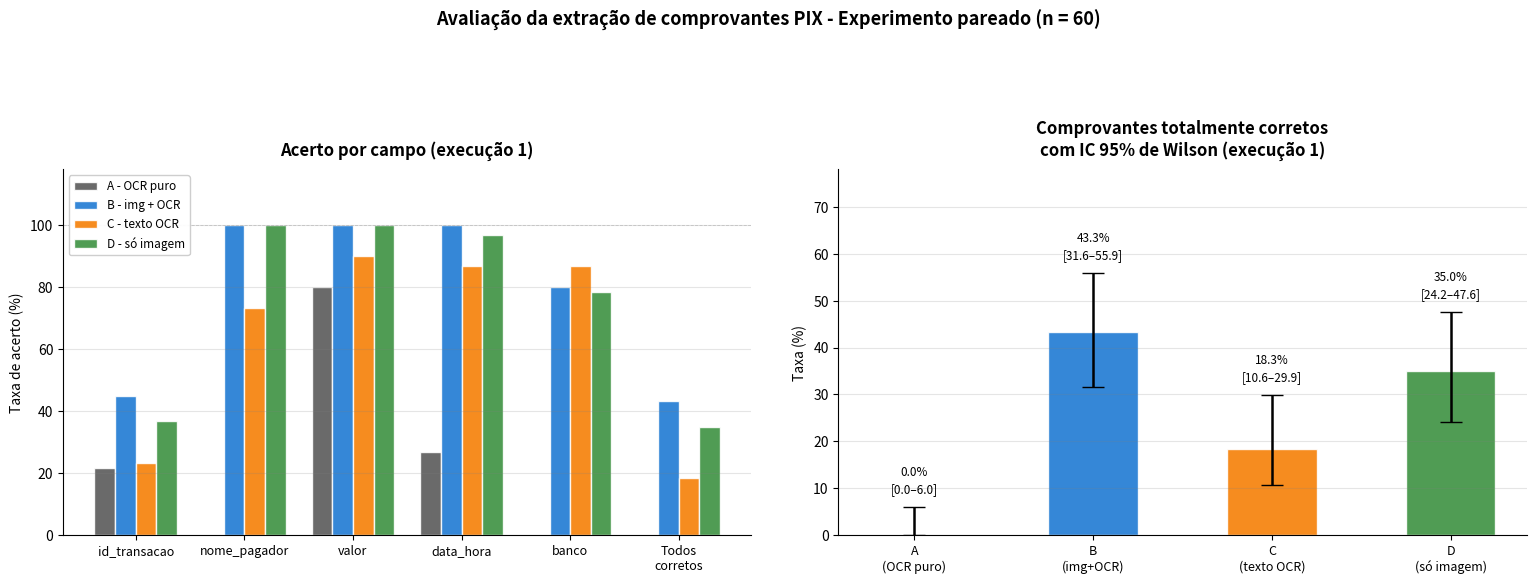

The script that saved this image:
import matplotlib.pyplot as plt
import numpy as np

campos = ['id_transacao', 'nome_pagador', 'valor', 'data_hora', 'banco', 'Todos\ncorretos']

variantes = ['A - OCR puro', 'B - img + OCR', 'C - texto OCR', 'D - só imagem']
cores = ['#555555', '#1976D2', '#F57C00', '#388E3C']

dados = [
    [21.7,  0.0,  80.0,  26.7,  0.0,  0.0],   # A
    [45.0, 100.0, 100.0, 100.0, 80.0, 43.3],   # B
    [23.3,  73.3,  90.0,  86.7, 86.7, 18.3],   # C
    [36.7, 100.0, 100.0,  96.7, 78.3, 35.0],   # D
]

todos_corretos = [0.0,  43.3, 18.3, 35.0]
ic_inf         = [0.0,  31.6, 10.6, 24.2]
ic_sup         = [6.0,  55.9, 29.9, 47.6]

fig, (ax1, ax2) = plt.subplots(1, 2, figsize=(16, 6), facecolor='white')
fig.suptitle('Avaliação da extração de comprovantes PIX - Experimento pareado (n = 60)',
             fontsize=13, fontweight='bold', color='black', y=1.01)

# Gráfico 1: acerto por campo
x = np.arange(len(campos))
width = 0.19

for i, (label, valores, cor) in enumerate(zip(variantes, dados, cores)):
    offset = (i - 1.5) * width
    ax1.bar(x + offset, valores, width, label=label, color=cor, alpha=0.88, edgecolor='white')

ax1.set_facecolor('white')
ax1.set_title('Acerto por campo (execução 1)', fontsize=12, fontweight='bold', color='black', pad=10)
ax1.set_ylabel('Taxa de acerto (%)', fontsize=10, color='black')
ax1.set_xticks(x)
ax1.set_xticklabels(campos, fontsize=9, color='black')
ax1.set_ylim(0, 118)
ax1.legend(fontsize=8.5, framealpha=0.95, loc='upper left')
ax1.tick_params(colors='black')
ax1.spines['top'].set_visible(False)
ax1.spines['right'].set_visible(False)
ax1.grid(axis='y', alpha=0.2, color='gray')
ax1.axhline(100, color='gray', linestyle='--', linewidth=0.6, alpha=0.35)

# Gráfico 2: totalmente corretos + IC 95%
rotulos = ['A\n(OCR puro)', 'B\n(img+OCR)', 'C\n(texto OCR)', 'D\n(só imagem)']
x2 = np.arange(len(rotulos))

yerr_low  = [t - i for t, i in zip(todos_corretos, ic_inf)]
yerr_high = [s - t for t, s in zip(todos_corretos, ic_sup)]

barras = ax2.bar(x2, todos_corretos, color=cores, alpha=0.88, edgecolor='white', width=0.5)
ax2.errorbar(x2, todos_corretos,
             yerr=[yerr_low, yerr_high],
             fmt='none', color='black', capsize=8, linewidth=1.8, zorder=5)

for barra, val, inf, sup in zip(barras, todos_corretos, ic_inf, ic_sup):
    ax2.text(barra.get_x() + barra.get_width() / 2,
             sup + 2.5,
             f'{val:.1f}%\n[{inf:.1f}–{sup:.1f}]',
             ha='center', va='bottom', fontsize=8.5, color='black', linespacing=1.4)

ax2.set_facecolor('white')
ax2.set_title('Comprovantes totalmente corretos\ncom IC 95% de Wilson (execução 1)',
              fontsize=12, fontweight='bold', color='black', pad=10)
ax2.set_ylabel('Taxa (%)', fontsize=10, color='black')
ax2.set_xticks(x2)
ax2.set_xticklabels(rotulos, fontsize=9, color='black')
ax2.set_ylim(0, 78)
ax2.tick_params(colors='black')
ax2.spines['top'].set_visible(False)
ax2.spines['right'].set_visible(False)
ax2.grid(axis='y', alpha=0.2, color='gray')

plt.tight_layout(pad=3)
plt.savefig('grafico_variantes.png', dpi=150, bbox_inches='tight', facecolor='white')
plt.show()
print("Salvo em grafico_variantes.png")
